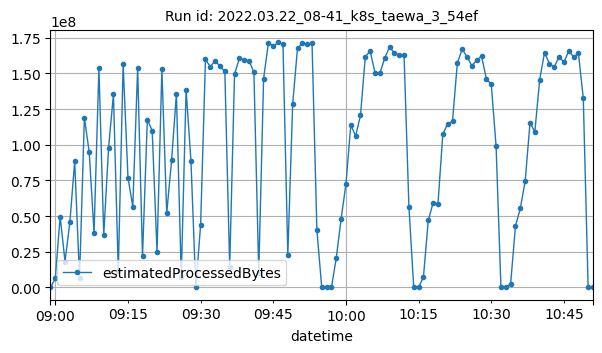

The data file committed next to this chart (first rows):
datetime, estimatedProcessedBytes
2022-03-22T08:59:00Z, 1842
2022-03-22T09:00:00Z, 6327416
2022-03-22T09:01:00Z, 49623061
2022-03-22T09:02:00Z, 18181240
2022-03-22T09:03:00Z, 45610580
2022-03-22T09:04:00Z, 88473343
2022-03-22T09:05:00Z, 6330766
2022-03-22T09:06:00Z, 119067358
2022-03-22T09:07:00Z, 94724115
2022-03-22T09:08:00Z, 38434833
2022-03-22T09:09:00Z, 153566544
2022-03-22T09:10:00Z, 36865241
2022-03-22T09:11:00Z, 98038414
2022-03-22T09:12:00Z, 135274776
2022-03-22T09:13:00Z, 11261172
2022-03-22T09:14:00Z, 156397091
2022-03-22T09:15:00Z, 76992759
2022-03-22T09:16:00Z, 56692660
2022-03-22T09:17:00Z, 153958915
2022-03-22T09:18:00Z, 21803167
2022-03-22T09:19:00Z, 117635148
2022-03-22T09:20:00Z, 109944265
2022-03-22T09:21:00Z, 24912338
2022-03-22T09:22:00Z, 152847739
2022-03-22T09:23:00Z, 52016181
2022-03-22T09:24:00Z, 88976172
2022-03-22T09:25:00Z, 135671964
2022-03-22T09:26:00Z, 7532327
2022-03-22T09:27:00Z, 138440988
2022-03-22T09:28:00Z, 88865549
2022-03-22T09:29:00Z, 2378
2022-03-22T09:30:00Z, 43782620
2022-03-22T09:31:00Z, 159888071
2022-03-22T09:32:00Z, 154580918
2022-03-22T09:33:00Z, 158992635
2022-03-22T09:34:00Z, 154885613
2022-03-22T09:35:00Z, 151467291
2022-03-22T09:36:00Z, 14402177
2022-03-22T09:37:00Z, 149318365
2022-03-22T09:38:00Z, 160590379
2022-03-22T09:39:00Z, 159384129
2022-03-22T09:40:00Z, 158798732
2022-03-22T09:41:00Z, 150809985
2022-03-22T09:42:00Z, 10395701
2022-03-22T09:43:00Z, 146288515
2022-03-22T09:44:00Z, 171591681
2022-03-22T09:45:00Z, 169034768
2022-03-22T09:46:00Z, 171662100
2022-03-22T09:47:00Z, 170498616
2022-03-22T09:48:00Z, 22690599
2022-03-22T09:49:00Z, 128279308
2022-03-22T09:50:00Z, 167726842
2022-03-22T09:51:00Z, 171049561
2022-03-22T09:52:00Z, 170358843
2022-03-22T09:53:00Z, 171092866
2022-03-22T09:54:00Z, 40493014
2022-03-22T09:55:00Z, 1968
2022-03-22T09:56:00Z, 1780
2022-03-22T09:57:00Z, 1652
2022-03-22T09:58:00Z, 20497302
... 53 more rows
